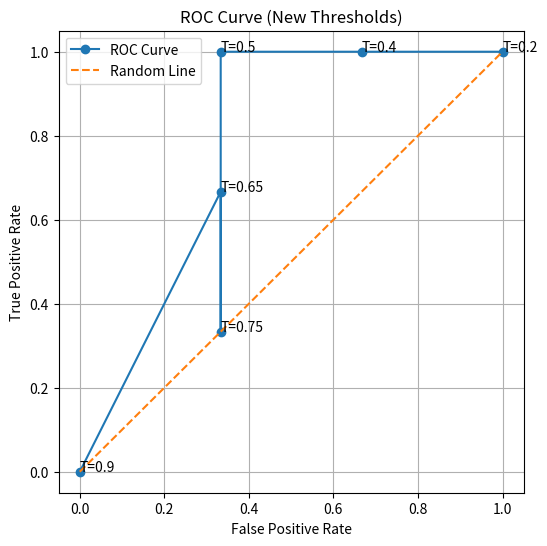

This figure's Python source:
import numpy as np
import pandas as pd
import matplotlib.pyplot as plt

# Data
y = np.array([0, 1, 0, 1, 0, 1])
y_pred = np.array([0.30, 0.55, 0.75, 0.80, 0.40, 0.70])

# New thresholds
thresholds = [0.2, 0.4, 0.5, 0.65, 0.75, 0.9]

results = []

for t in thresholds:
    y_hat = (y_pred >= t).astype(int)
    
    TP = np.sum((y == 1) & (y_hat == 1))
    TN = np.sum((y == 0) & (y_hat == 0))
    FP = np.sum((y == 0) & (y_hat == 1))
    FN = np.sum((y == 1) & (y_hat == 0))
    
    TPR = TP / (TP + FN)
    FPR = FP / (FP + TN)
    
    results.append([t, TP, FN, FP, TN, TPR, FPR])

df = pd.DataFrame(results, columns=["Threshold","TP","FN","FP","TN","TPR","FPR"])
print(df)

# Sort for ROC
df = df.sort_values(by="FPR")

# Plot
plt.figure(figsize=(6,6))
plt.plot(df["FPR"], df["TPR"], marker='o', label="ROC Curve")
plt.plot([0,1], [0,1], '--', label="Random Line")

for i in range(len(df)):
    plt.text(df["FPR"].iloc[i], df["TPR"].iloc[i],
             f"T={df['Threshold'].iloc[i]}")

plt.xlabel("False Positive Rate")
plt.ylabel("True Positive Rate")
plt.title("ROC Curve (New Thresholds)")
plt.legend()
plt.grid()
plt.show()
import numpy as np
import pandas as pd
import matplotlib.pyplot as plt

# Data
y = np.array([0, 1, 0, 1, 0, 1])
y_pred = np.array([0.30, 0.55, 0.75, 0.80, 0.40, 0.70])

# New thresholds
thresholds = [0.2, 0.4, 0.5, 0.65, 0.75, 0.9]

results = []

for t in thresholds:
    y_hat = (y_pred >= t).astype(int)
    
    TP = np.sum((y == 1) & (y_hat == 1))
    TN = np.sum((y == 0) & (y_hat == 0))
    FP = np.sum((y == 0) & (y_hat == 1))
    FN = np.sum((y == 1) & (y_hat == 0))
    
    TPR = TP / (TP + FN)
    FPR = FP / (FP + TN)
    
    results.append([t, TP, FN, FP, TN, TPR, FPR])

df = pd.DataFrame(results, columns=["Threshold","TP","FN","FP","TN","TPR","FPR"])
print(df)

# Sort for ROC
df = df.sort_values(by="FPR")

# Plot
plt.figure(figsize=(6,6))
plt.plot(df["FPR"], df["TPR"], marker='o', label="ROC Curve")
plt.plot([0,1], [0,1], '--', label="Random Line")

for i in range(len(df)):
    plt.text(df["FPR"].iloc[i], df["TPR"].iloc[i],
             f"T={df['Threshold'].iloc[i]}")

plt.xlabel("False Positive Rate")
plt.ylabel("True Positive Rate")
plt.title("ROC Curve (New Thresholds)")
plt.legend()
plt.grid()
plt.show()
